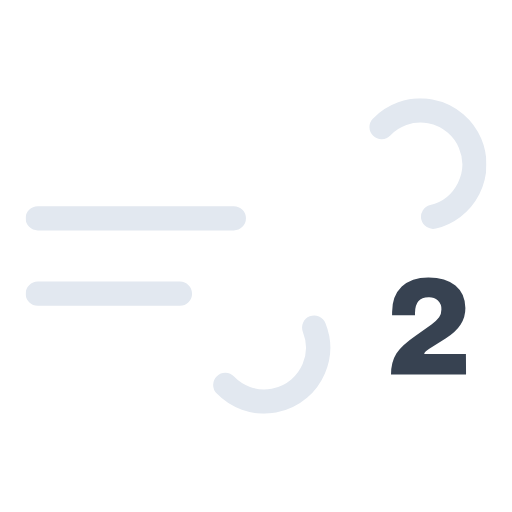
t = 0.00 s
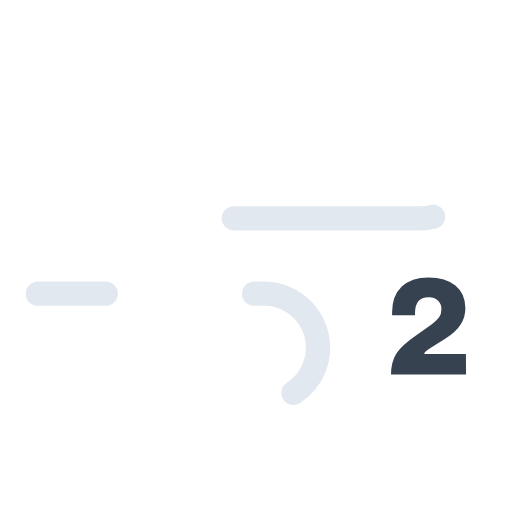
t = 1.50 s
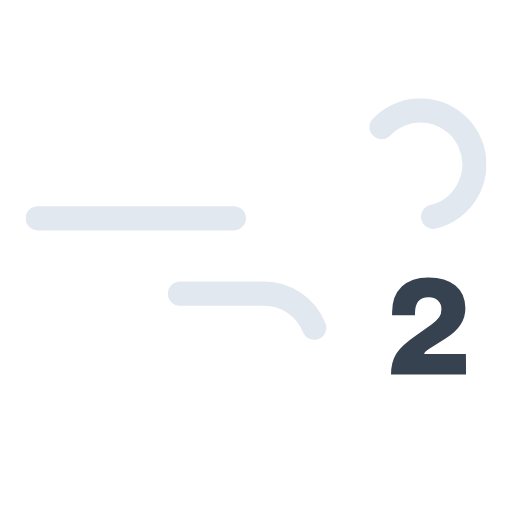
t = 3.00 s
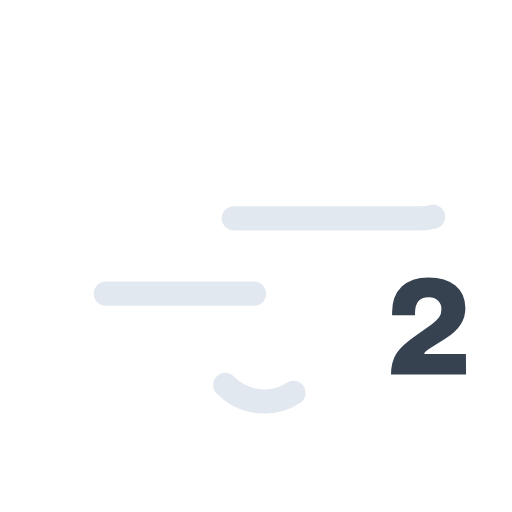
t = 4.50 s

The animated SVG that drew these frames (rendered in a browser with its animation timeline set to each time). Animation: 2 SMIL elements (animate=2); one cycle of 6.00 s, repeats indefinitely.

<svg xmlns="http://www.w3.org/2000/svg" xmlns:xlink="http://www.w3.org/1999/xlink" viewBox="66 66 380 380"><defs><symbol id="a" viewBox="0 0 342 234"><path fill="none" stroke="#e2e8f0" stroke-dasharray="148" stroke-linecap="round" stroke-miterlimit="10" stroke-width="18" d="M264.2 21.3A40 40 0 11293 89H9"><animate attributeName="stroke-dashoffset" dur="6s" repeatCount="indefinite" values="0; 1776"/></path><path fill="none" stroke="#e2e8f0" stroke-dasharray="110" stroke-linecap="round" stroke-miterlimit="10" stroke-width="18" d="M148.2 212.7A40 40 0 10177 145H9"><animate attributeName="stroke-dashoffset" dur="6s" repeatCount="indefinite" values="0; 660"/></path></symbol></defs><use xlink:href="#a" width="342" height="234" transform="translate(85 139)"/><path fill="#374251" d="M411.9 344h-55.7q0-9.4 4-15.7 4-6.1 14.8-13.5l11-7.8a22.4 22.4 0 005.9-5.5 10.2 10.2 0 001.7-5.8 8.7 8.7 0 00-2.6-6.7 9.8 9.8 0 00-7-2.4q-10 0-10 11.8v1.5h-17v-2.2q0-12.1 7.2-19t20-6.8q12.5 0 19.8 6t7.4 16.7a22 22 0 01-3.5 12.2q-3.5 5.5-11.2 10.4l-12.1 7.7c-2.3 1.5-3.6 2.8-3.8 3.9h31Z"/></svg>
